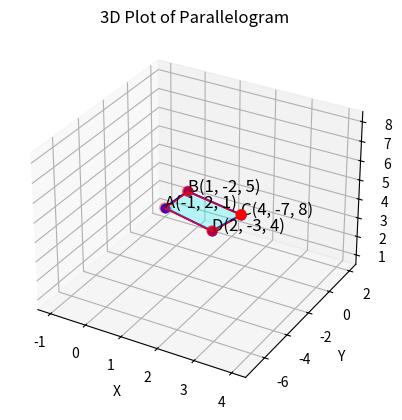

Generate this figure with matplotlib: (Note: this script raises an exception after producing the figure.)
import matplotlib.pyplot as plt
from mpl_toolkits.mplot3d.art3d import Poly3DCollection
import numpy as np

# Define the vertices of the parallelogram
vertices = np.array([
    [-1, 2, 1],  # A
    [1, -2, 5],  # B
    [4, -7, 8],  # C
    [2, -3, 4]   # D
])

# Define the vertices of the parallelogram
# The order of the vertices for the edges
edges = [
    (0, 1),  # A to B
    (1, 2),  # B to C
    (2, 3),  # C to D
    (3, 0)   # D to A
]

# Define the face of the parallelogram
faces = [[vertices[0], vertices[1], vertices[2], vertices[3]]]

# Create a 3D plot
fig = plt.figure()
ax = fig.add_subplot(111, projection='3d')

# Plot the edges
for edge in edges:
    start, end = edge
    ax.plot3D(*zip(*vertices[[start, end]]), color='b', marker='o')

# Add the parallelogram face
poly3d = Poly3DCollection(faces, alpha=0.25, linewidths=1, edgecolors='r', facecolors='cyan')
ax.add_collection3d(poly3d)

# Plot the vertices
ax.scatter(vertices[:, 0], vertices[:, 1], vertices[:, 2], color='r', s=50)

# Annotate the vertices
for i, txt in enumerate(['A(-1, 2, 1)', 'B(1, -2, 5)', 'C(4, -7, 8)', 'D(2, -3, 4)']):
    ax.text(vertices[i, 0], vertices[i, 1], vertices[i, 2], txt, color='k', fontsize=12)

# Set labels
ax.set_xlabel('X')
ax.set_ylabel('Y')
ax.set_zlabel('Z')

# Set title
ax.set_title('3D Plot of Parallelogram')

# Save the plot as a .png file in the root directory of Termux
plt.savefig('/root/parallelogram.png')

# Show the plot
plt.show()
